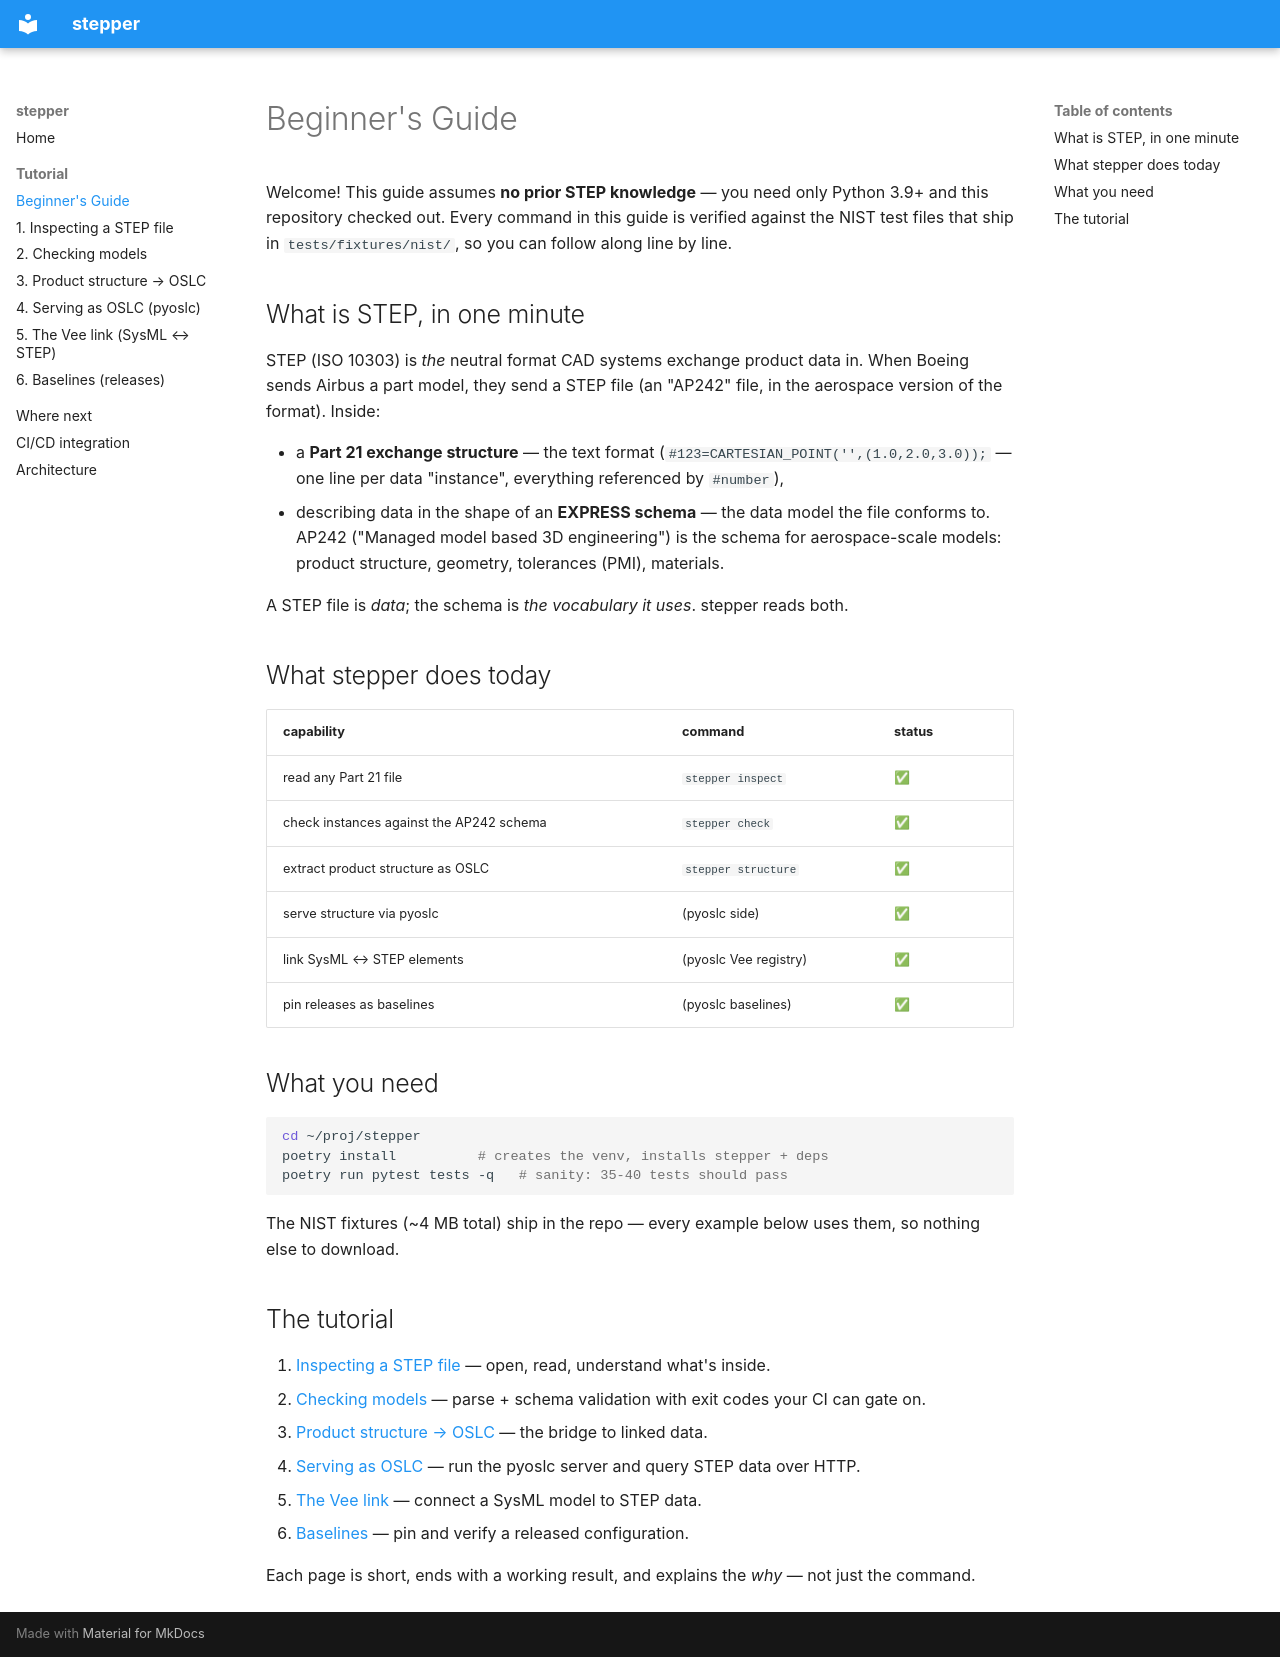

repository: mycr0ft/stepper · page: tutorial/index.html · generator: mkdocs

# Beginner's Guide

Welcome! This guide assumes **no prior STEP knowledge** — you need
only Python 3.9+ and this repository checked out. Every command in
this guide is verified against the NIST test files that ship in
`tests/fixtures/nist/`, so you can follow along line by line.

## What is STEP, in one minute

STEP (ISO 10303) is *the* neutral format CAD systems exchange product
data in. When Boeing sends Airbus a part model, they send a STEP file
(an "AP242" file, in the aerospace version of the format). Inside:

- a **Part 21 exchange structure** — the text format
  (`#123=CARTESIAN_POINT('',(1.0,2.0,3.0));` — one line per data
  "instance", everything referenced by `#number`),
- describing data in the shape of an **EXPRESS schema** — the data
  model the file conforms to. AP242 ("Managed model based 3D
  engineering") is the schema for aerospace-scale models: product
  structure, geometry, tolerances (PMI), materials.

A STEP file is *data*; the schema is *the vocabulary it uses*.
stepper reads both.

## What stepper does today

| capability | command | status |
|------------|---------|--------|
| read any Part 21 file | `stepper inspect` | ✅ |
| check instances against the AP242 schema | `stepper check` | ✅ |
| extract product structure as OSLC | `stepper structure` | ✅ |
| serve structure via pyoslc | (pyoslc side) | ✅ |
| link SysML ↔ STEP elements | (pyoslc Vee registry) | ✅ |
| pin releases as baselines | (pyoslc baselines) | ✅ |

## What you need

```bash
cd ~/proj/stepper
poetry install          # creates the venv, installs stepper + deps
poetry run pytest tests -q   # sanity: 35-40 tests should pass
```

The NIST fixtures (~4 MB total) ship in the repo — every example
below uses them, so nothing else to download.

## The tutorial

1. [Inspecting a STEP file](inspect.md) — open, read, understand
   what's inside.
2. [Checking models](check.md) — parse + schema validation with exit
   codes your CI can gate on.
3. [Product structure → OSLC](structure.md) — the bridge to linked
   data.
4. [Serving as OSLC](serve.md) — run the pyoslc server and query
   STEP data over HTTP.
5. [The Vee link](vee.md) — connect a SysML model to STEP data.
6. [Baselines](baselines.md) — pin and verify a released
   configuration.

Each page is short, ends with a working result, and explains the
*why* — not just the command.
